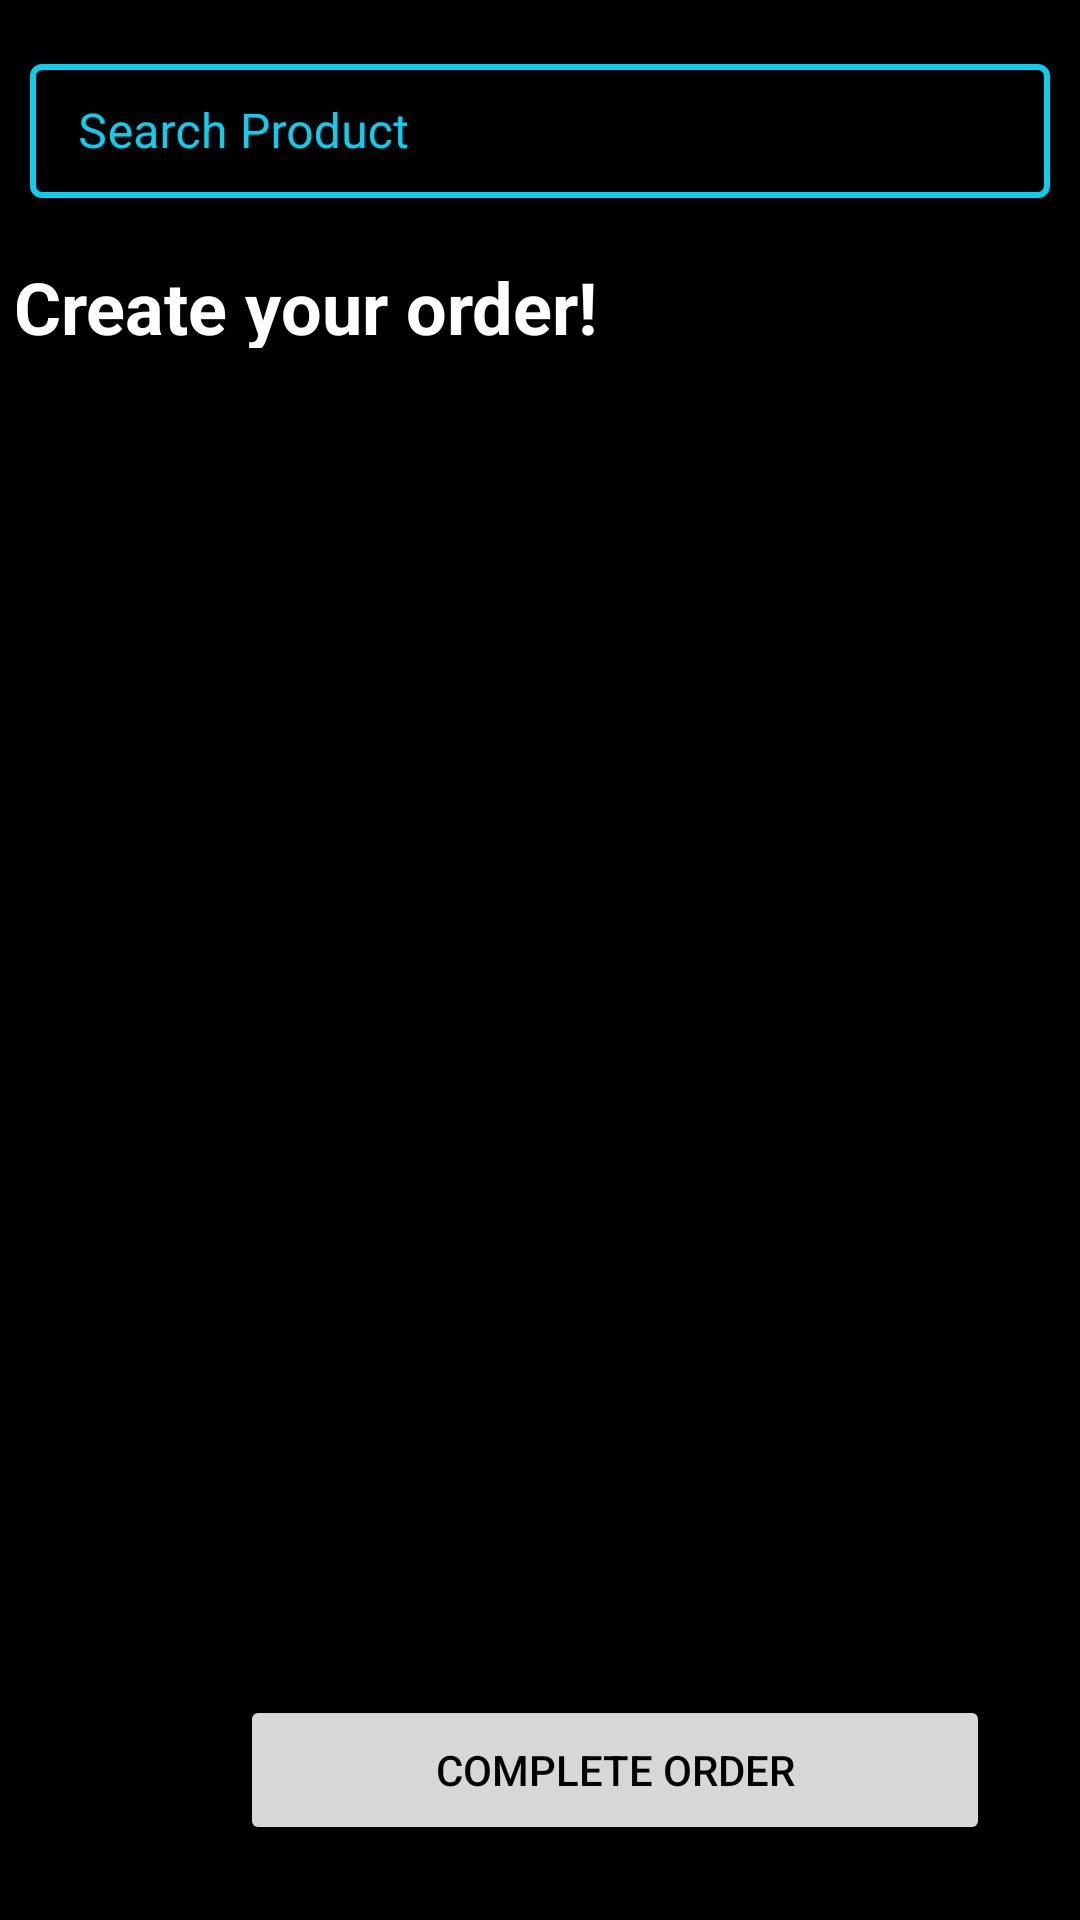

Produce the Android XML layout that renders to this screen, including the resource entries it uses.
<!-- AndroidManifest.xml: application theme Theme.Foodyz -->
<!-- res/layout/fragment_place_order.xml -->
<?xml version="1.0" encoding="utf-8"?>
<androidx.constraintlayout.widget.ConstraintLayout xmlns:android="http://schemas.android.com/apk/res/android"
    xmlns:app="http://schemas.android.com/apk/res-auto"
    xmlns:tools="http://schemas.android.com/tools"
    android:layout_width="match_parent"
    android:layout_height="match_parent"
    android:background="@color/black"
    tools:context=".personal.PlaceOrderFragment">

    <Button
        android:id="@+id/complete_order"
        android:layout_width="250dp"
        android:layout_height="50dp"
        android:layout_marginStart="80dp"
        android:layout_marginEnd="81dp"
        android:layout_marginBottom="25dp"
        android:text="Complete Order"
        android:textColor="@color/black"
        app:layout_constraintBottom_toBottomOf="parent"
        app:layout_constraintEnd_toEndOf="parent"
        app:layout_constraintHorizontal_bias="0.0"
        app:layout_constraintStart_toStartOf="parent" />

    <com.google.android.material.textfield.TextInputLayout
        android:id="@+id/searchProductEditText_layout"
        style="@style/CustomTextInputLayoutStyle"
        android:layout_width="match_parent"
        android:layout_height="50dp"
        android:layout_marginStart="10dp"
        android:layout_marginTop="16dp"
        android:layout_marginEnd="10dp"
        app:layout_constraintEnd_toEndOf="parent"
        app:layout_constraintHorizontal_bias="0.0"
        app:layout_constraintStart_toStartOf="parent"
        app:layout_constraintTop_toTopOf="parent"
        app:startIconDrawable="@drawable/baseline_search_24"
        app:startIconTint="@color/white">

        <com.google.android.material.textfield.TextInputEditText
            android:id="@+id/searchProductEditText"
            android:layout_width="match_parent"
            android:layout_height="wrap_content"
            android:hint="Search Product"
            android:inputType="text"
            android:textColor="@color/white"
            tools:layout_editor_absoluteX="6dp"
            tools:layout_editor_absoluteY="85dp" />

    </com.google.android.material.textfield.TextInputLayout>


    

    
    <TextView
        android:id="@+id/orderTextView"
        android:layout_width="350dp"
        android:layout_height="30dp"
        android:layout_below="@id/searchProductEditText_layout"
        android:layout_alignParentEnd="true"
        android:layout_marginStart="30dp"
        android:layout_marginTop="20dp"
        android:layout_marginEnd="31dp"
        android:text="Create your order!"
        android:textColor="@android:color/white"
        android:textSize="24sp"
        android:textStyle="bold"
        app:layout_constraintEnd_toEndOf="parent"
        app:layout_constraintStart_toStartOf="parent"
        app:layout_constraintTop_toBottomOf="@+id/searchProductEditText_layout" />

    <ScrollView
        android:id="@+id/scrollView3"
        android:layout_width="0dp"
        android:layout_height="0dp"
        android:layout_below="@id/orderTextView"
        android:layout_marginStart="10dp"
        android:layout_marginTop="30dp"
        android:layout_marginEnd="10dp"
        android:layout_marginBottom="25dp"
        app:layout_constraintBottom_toTopOf="@+id/complete_order"
        app:layout_constraintEnd_toEndOf="parent"
        app:layout_constraintStart_toStartOf="parent"
        app:layout_constraintTop_toBottomOf="@+id/orderTextView">

        <LinearLayout
            android:id="@+id/placeOrderLinearLayout"
            android:layout_width="match_parent"
            android:layout_height="wrap_content"
            android:orientation="vertical"
            android:padding="16dp">
            
        </LinearLayout>
    </ScrollView>

</androidx.constraintlayout.widget.ConstraintLayout>
<!-- resources referenced by this layout -->
<resources>
  <color name="black">#FF000000</color>
  <color name="white">#FFFFFFFF</color>
  <style name="CustomTextInputLayoutStyle" parent="Widget.MaterialComponents.TextInputLayout.OutlinedBox.Dense">
          <item name="boxStrokeColor">@color/text_input_box_stroke</item>
          <item name="android:textColorHint">@color/text_input_box_stroke</item>
          <item name="boxStrokeWidth">2dp</item>
      </style>
  <style name="Theme.Foodyz" parent="Base.Theme.Foodyz" />
  <style name="Base.Theme.Foodyz" parent="Theme.Material3.DayNight.NoActionBar">
          
          
      </style>
</resources>
